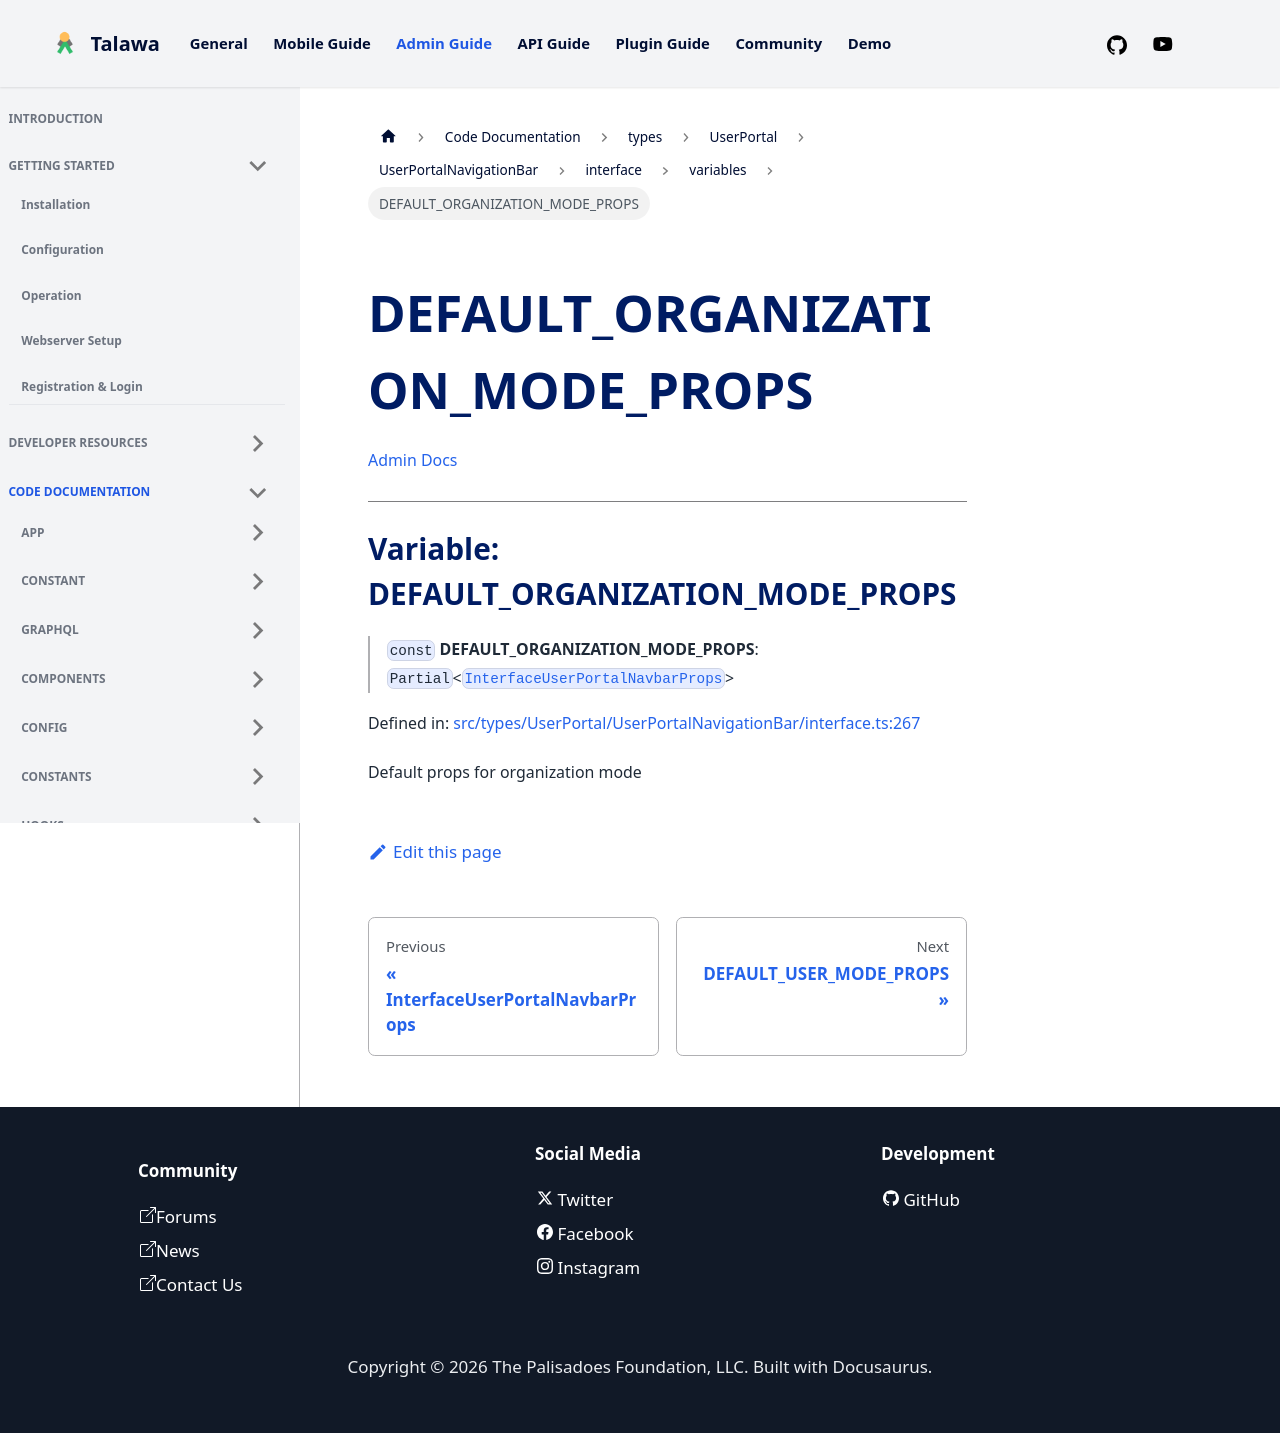

repository: PalisadoesFoundation/talawa-admin · page: docs/auto-docs/types/UserPortal/UserPortalNavigationBar/interface/variables/DEFAULT_ORGANIZATION_MODE_PROPS/index.html · generator: docusaurus

[Admin Docs](/)

***

# Variable: DEFAULT\_ORGANIZATION\_MODE\_PROPS

> `const` **DEFAULT\_ORGANIZATION\_MODE\_PROPS**: `Partial`\<[`InterfaceUserPortalNavbarProps`](../interfaces/InterfaceUserPortalNavbarProps.md)\>

Defined in: [src/types/UserPortal/UserPortalNavigationBar/interface.ts:267](https://github.com/PalisadoesFoundation/talawa-admin/blob/main/src/types/UserPortal/UserPortalNavigationBar/interface.ts#L267)

Default props for organization mode
